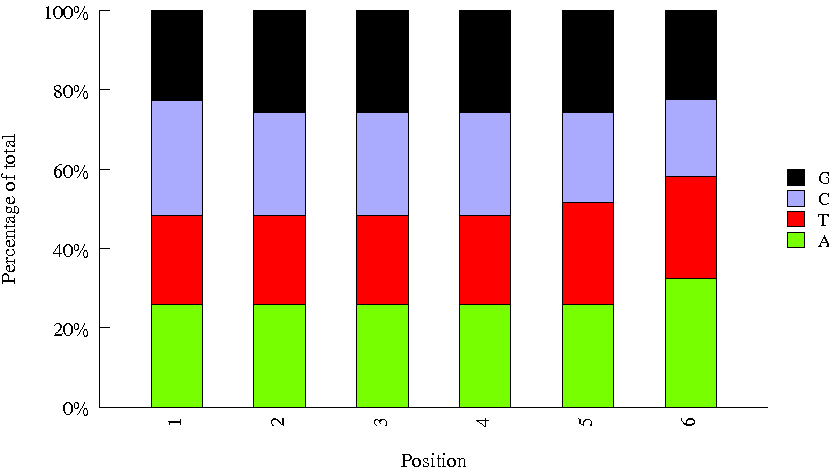

The table this chart was drawn from, first rows:
Sequence, name, set
ATGTCA, 15, biooSm
GGCTAC, 11, biooSm
TAGCTT, 10, biooSm
TCCCGA, 46, biooSm
CCAACA, 36, biooSm
CAAAAG, 28, bioo6
ATTCCT, 27, bioo6
CATGGC, 34, bioo6
GTGGCC, 20, bioo6
GCCAAT, 4, bioo6
ACTTGA, 9, bioo6
TTAGGC, 8, bioo6
TGACCA, 2, bioo6
GATCAG, 10, bioo6
CAGATC, 5, bioo6
CGATGT, 1, bioo6
ACAGTG, 3, bioo6
AGTCAA, 13, bioo6
GTGAAA, 19, bioo6
ATCACG, 7, bioo6
TCATTC, 45, bioo6
CGCATACA, Index_28, bioo
GGTGCGAA, Index_32, bioo
AATGTTGC, Index_46, bioo
TGGTGGTA, Index_95, bioo
GTCTGTCA, Index_4, bioo
CCTCTATC, Index_86, bioo
AAGGACAC, Index_51, bioo
TGGAACAA, Index_7, bioo
GTCGTAGA, Index_88, bioo
GAATCTGA, Index_23, bioo
